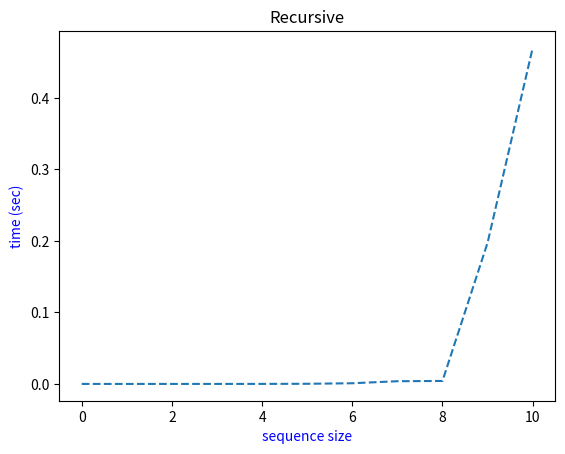

Here is the Python script that generated this plot:
from time import time
import string
import random
from matplotlib import pyplot as plt

def random_protein_sequence_generator(size=50, chars=string.ascii_uppercase):
    return ''.join(random.choice(chars) for _ in range(size))

#def run_time(function, *args):
#    start_time = time.time()
#    result = function(*args)
#    return time.time() - start_time
#

def recursive_edit_distance(str1, str2, m, n):
    # if length of both arrays are zero
    if m == 0 and n == 0:
        return 0
    # if length of the first array is zero
    if m == 0:
        return n
    # if length of the second array is zero
    if n == 0:
        return m

    if str1[m - 1] == str2[n - 1]:
        return recursive_edit_distance(str1, str2, m - 1, n - 1)
   # list.append(a-b)
    return 1 + min(recursive_edit_distance(str1, str2, m, n - 1),  # Insert
                   recursive_edit_distance(str1, str2, m - 1, n),  # Remove
                   recursive_edit_distance(str1, str2, m - 1, n - 1)  # Replace
                   )

############length of string#############
###########################################
str1 = random_protein_sequence_generator(8)
str2 = random_protein_sequence_generator(7)
###########################################
starting_time = time()
print('minimum edit distance:',recursive_edit_distance(str1, str2, len(str1), len(str2)))
ending_time = time()
#run_time = run_time(recursive_edit_distance, str1, str2,len(str1),len(str2))
#print('run time:             ',run_time,' seconds')
print('run time             : %3f seconds'%(ending_time-starting_time))

x = []
y = []

for i in range(11):
    str1 = random_protein_sequence_generator(i)
    str2 = random_protein_sequence_generator(i)
    start = time()
    recursive_edit_distance(str1, str2, i, i)
    end = time()
    x.append(i)
    y.append(end-start)


plt.plot(x, y, linestyle='dashed')
plt.title('Recursive')
plt.xlabel('sequence size', color='b')
plt.ylabel('time (sec)', color='b')
plt.show()